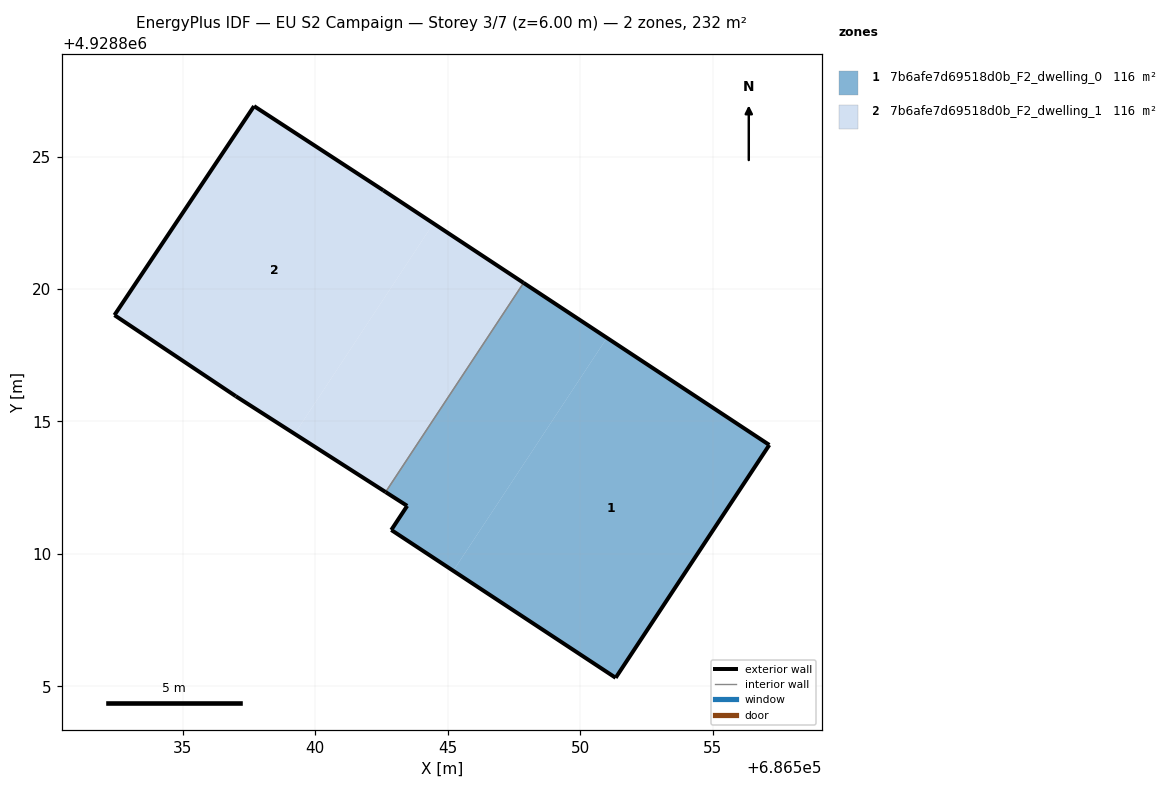
=== STOREY PLAN SPEC (per zone: floor XY polygon, exterior-wall plan segments, windows/doors) ===
zone 1: 7b6afe7d69518d0b_F2_dwelling_0  (116.0 m²)
  floor: (686551.34, 4928805.32) (686557.14, 4928814.11) (686551.01, 4928818.16) (686545.21, 4928809.36)
  floor: (686545.21, 4928809.36) (686551.01, 4928818.16) (686547.87, 4928820.23) (686542.66, 4928812.33) (686543.47, 4928811.81) (686542.87, 4928810.90)
  exterior wall: (686543.47, 4928811.81) – (686542.66, 4928812.33)  [1.0 m]
  exterior wall: (686547.87, 4928820.23) – (686557.14, 4928814.11)  [11.1 m]
  exterior wall: (686557.14, 4928814.11) – (686551.34, 4928805.32)  [10.5 m]
  exterior wall: (686551.34, 4928805.32) – (686542.87, 4928810.90)  [10.1 m]
  exterior wall: (686542.87, 4928810.90) – (686543.47, 4928811.81)  [1.1 m]
  interior walls: 1
zone 2: 7b6afe7d69518d0b_F2_dwelling_1  (116.0 m²)
  floor: (686542.66, 4928812.33) (686547.87, 4928820.23) (686544.47, 4928822.47) (686539.23, 4928814.53)
  floor: (686539.23, 4928814.53) (686544.47, 4928822.47) (686542.57, 4928823.72) (686537.69, 4928826.90) (686532.42, 4928819.01) (686537.00, 4928815.95)
  exterior wall: (686537.69, 4928826.90) – (686542.57, 4928823.72)  [5.8 m]
  exterior wall: (686542.57, 4928823.72) – (686547.87, 4928820.23)  [6.3 m]
  exterior wall: (686542.66, 4928812.33) – (686537.00, 4928815.95)  [6.7 m]
  exterior wall: (686537.00, 4928815.95) – (686532.42, 4928819.01)  [5.5 m]
  exterior wall: (686532.42, 4928819.01) – (686537.69, 4928826.90)  [9.5 m]
  interior walls: 1

=== DERIVED (storey summary) ===
Building: EU S2 Campaign
Storey: 3 of 7  (floor level z = 6.00 m)
Storey gross floor area: 232.0 m²
Zones on this storey: 2
  - 7b6afe7d69518d0b_F2_dwelling_0: floor 116.0 m²; exterior wall 33.8 m (101.5 m²); WWR 0.0%
  - 7b6afe7d69518d0b_F2_dwelling_1: floor 116.0 m²; exterior wall 33.9 m (101.6 m²); WWR 0.0%
Zone adjacency (shared interzone walls):
  - 7b6afe7d69518d0b_F2_dwelling_0 ↔ 7b6afe7d69518d0b_F2_dwelling_1